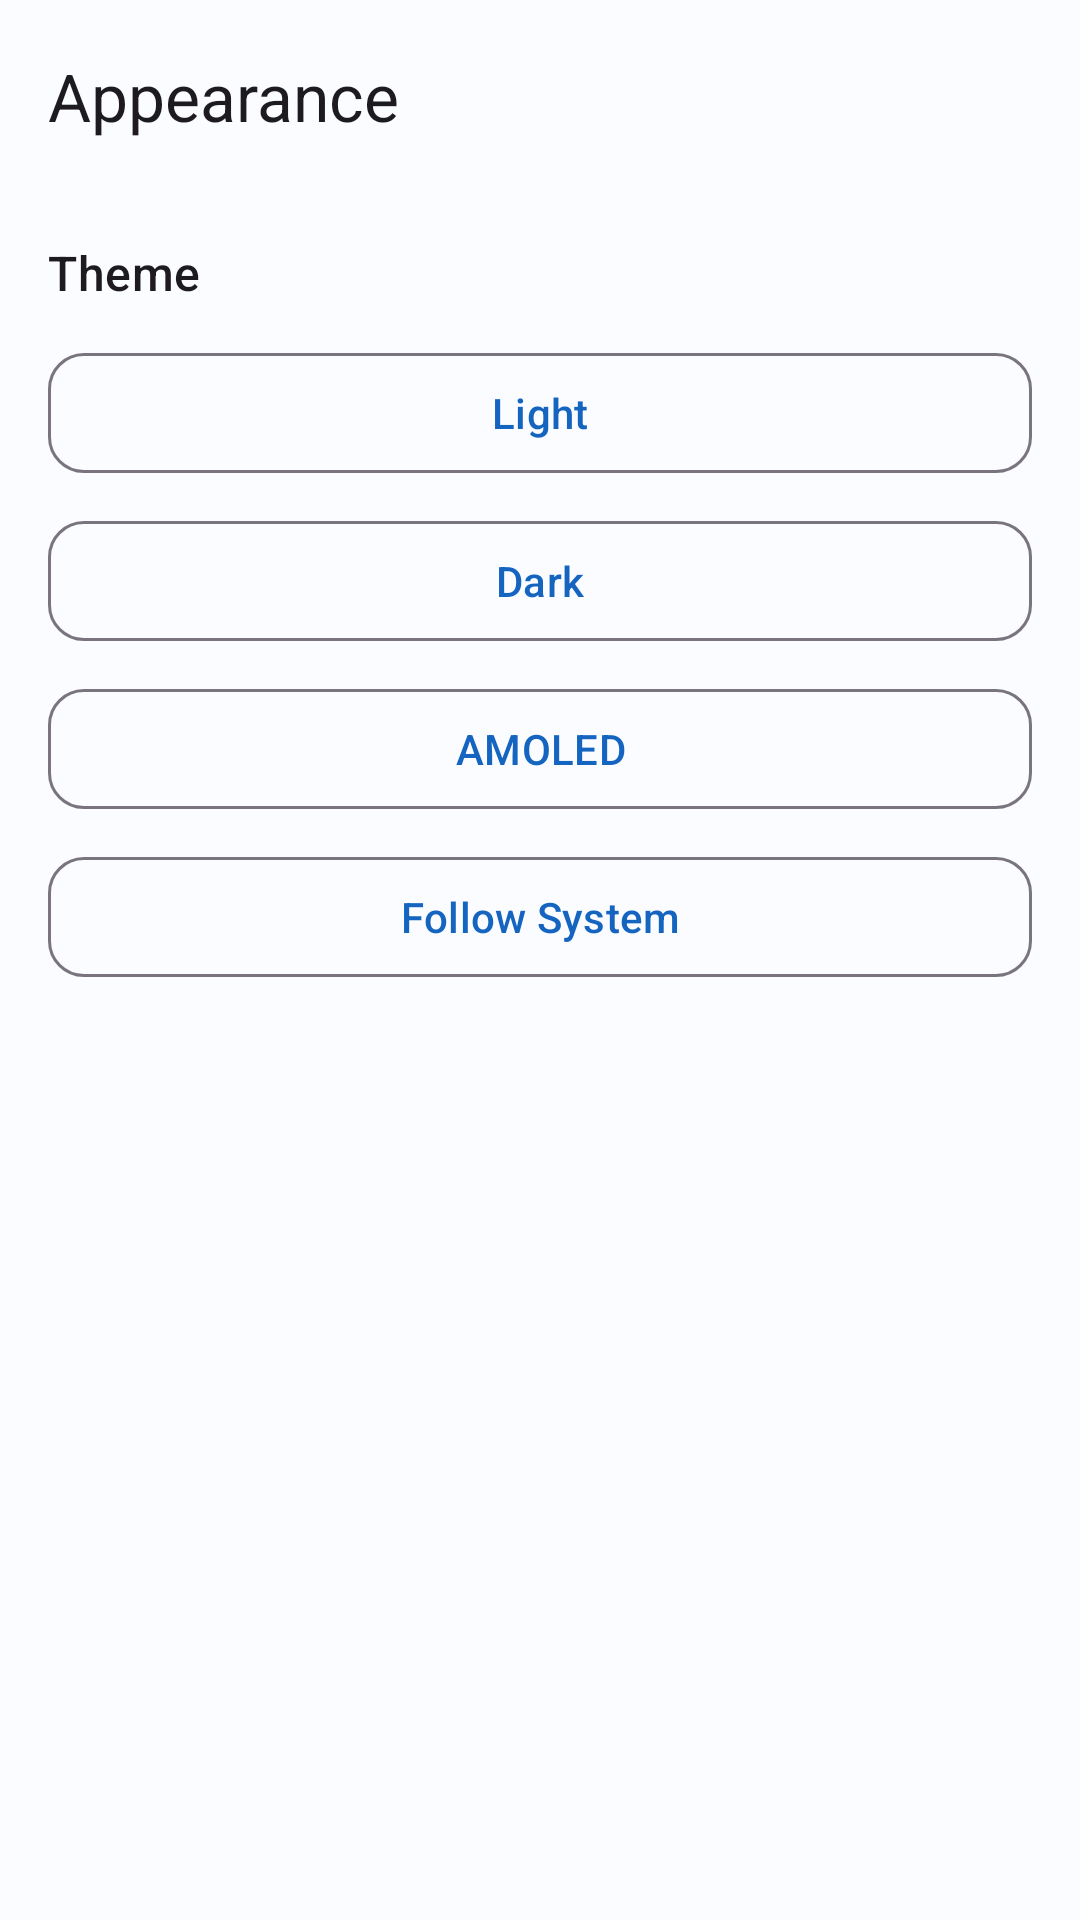

Android layout source for this screen:
<!-- AndroidManifest.xml: application theme Theme.AIResumeBuilder -->
<!-- res/layout/activity_appearance.xml -->
<?xml version="1.0" encoding="utf-8"?>
<androidx.coordinatorlayout.widget.CoordinatorLayout
    xmlns:android="http://schemas.android.com/apk/res/android"
    xmlns:app="http://schemas.android.com/apk/res-auto"
    android:layout_width="match_parent" android:layout_height="match_parent">
    <com.google.android.material.appbar.AppBarLayout android:layout_width="match_parent" android:layout_height="wrap_content">
        <com.google.android.material.appbar.MaterialToolbar android:id="@+id/toolbar"
            android:layout_width="match_parent" android:layout_height="?attr/actionBarSize"
            app:title="@string/appearance" app:navigationIcon="@drawable/ic_arrow_back"/>
    </com.google.android.material.appbar.AppBarLayout>
    <androidx.core.widget.NestedScrollView android:layout_width="match_parent"
        android:layout_height="match_parent" app:layout_behavior="@string/appbar_scrolling_view_behavior">
        <LinearLayout android:layout_width="match_parent" android:layout_height="wrap_content"
            android:orientation="vertical" android:padding="16dp">
            <TextView android:layout_width="wrap_content" android:layout_height="wrap_content"
                android:text="@string/theme" android:textAppearance="?attr/textAppearanceTitleMedium"
                android:layout_marginBottom="12dp"/>
            <com.google.android.material.button.MaterialButton android:id="@+id/btnThemeLight"
                style="@style/Widget.Material3.Button.OutlinedButton"
                android:layout_width="match_parent" android:layout_height="wrap_content"
                android:text="@string/theme_light" android:layout_marginBottom="8dp" app:cornerRadius="12dp"/>
            <com.google.android.material.button.MaterialButton android:id="@+id/btnThemeDark"
                style="@style/Widget.Material3.Button.OutlinedButton"
                android:layout_width="match_parent" android:layout_height="wrap_content"
                android:text="@string/theme_dark" android:layout_marginBottom="8dp" app:cornerRadius="12dp"/>
            <com.google.android.material.button.MaterialButton android:id="@+id/btnThemeAmoled"
                style="@style/Widget.Material3.Button.OutlinedButton"
                android:layout_width="match_parent" android:layout_height="wrap_content"
                android:text="@string/theme_amoled" android:layout_marginBottom="8dp" app:cornerRadius="12dp"/>
            <com.google.android.material.button.MaterialButton android:id="@+id/btnThemeSystem"
                style="@style/Widget.Material3.Button.OutlinedButton"
                android:layout_width="match_parent" android:layout_height="wrap_content"
                android:text="@string/theme_system" app:cornerRadius="12dp"/>
        </LinearLayout>
    </androidx.core.widget.NestedScrollView>
</androidx.coordinatorlayout.widget.CoordinatorLayout>
<!-- resources referenced by this layout -->
<resources>
  <string name="appearance">Appearance</string>
  <string name="theme">Theme</string>
  <string name="theme_amoled">AMOLED</string>
  <string name="theme_dark">Dark</string>
  <string name="theme_light">Light</string>
  <string name="theme_system">Follow System</string>
  <style name="Theme.AIResumeBuilder" parent="Theme.Material3.Light.NoActionBar">
          <item name="colorPrimary">@color/primary</item>
          <item name="colorOnPrimary">@color/on_primary</item>
          <item name="colorPrimaryContainer">@color/primary_container</item>
          <item name="colorOnPrimaryContainer">@color/on_primary_container</item>
          <item name="colorSecondary">@color/secondary</item>
          <item name="colorSecondaryContainer">@color/secondary_container</item>
          <item name="colorTertiary">@color/tertiary</item>
          <item name="colorTertiaryContainer">@color/tertiary_container</item>
          <item name="colorError">@color/error</item>
          <item name="colorSurface">@color/surface</item>
          <item name="colorOnSurface">@color/on_surface</item>
          <item name="colorSurfaceVariant">@color/surface_variant</item>
          <item name="colorOnSurfaceVariant">@color/on_surface_variant</item>
          <item name="android:colorBackground">@color/background</item>
          <item name="android:statusBarColor">@android:color/transparent</item>
          <item name="android:windowLightStatusBar">true</item>
          <item name="android:navigationBarColor">@android:color/transparent</item>
          <item name="android:windowLightNavigationBar">true</item>
          <item name="shapeAppearanceMediumComponent">@style/ShapeAppearance.AIResumeBuilder.MediumComponent</item>
          <item name="shapeAppearanceLargeComponent">@style/ShapeAppearance.AIResumeBuilder.LargeComponent</item>
      </style>
  <color name="primary">#1565C0</color>
  <color name="on_primary">#FFFFFF</color>
  <color name="primary_container">#D3E4FF</color>
  <color name="on_primary_container">#001C3D</color>
  <color name="secondary">#535F70</color>
  <color name="secondary_container">#D7E3F7</color>
  <color name="tertiary">#6B5778</color>
  <color name="tertiary_container">#F2DAFF</color>
  <color name="error">#BA1A1A</color>
  <color name="surface">#FAFCFF</color>
  <color name="on_surface">#191C20</color>
  <color name="surface_variant">#DFE2EB</color>
  <color name="on_surface_variant">#43474E</color>
  <color name="background">#FAFCFF</color>
  <style name="ShapeAppearance.AIResumeBuilder.MediumComponent" parent="ShapeAppearance.Material3.MediumComponent">
          <item name="cornerSize">12dp</item>
      </style>
  <style name="ShapeAppearance.AIResumeBuilder.LargeComponent" parent="ShapeAppearance.Material3.LargeComponent">
          <item name="cornerSize">16dp</item>
      </style>
</resources>
